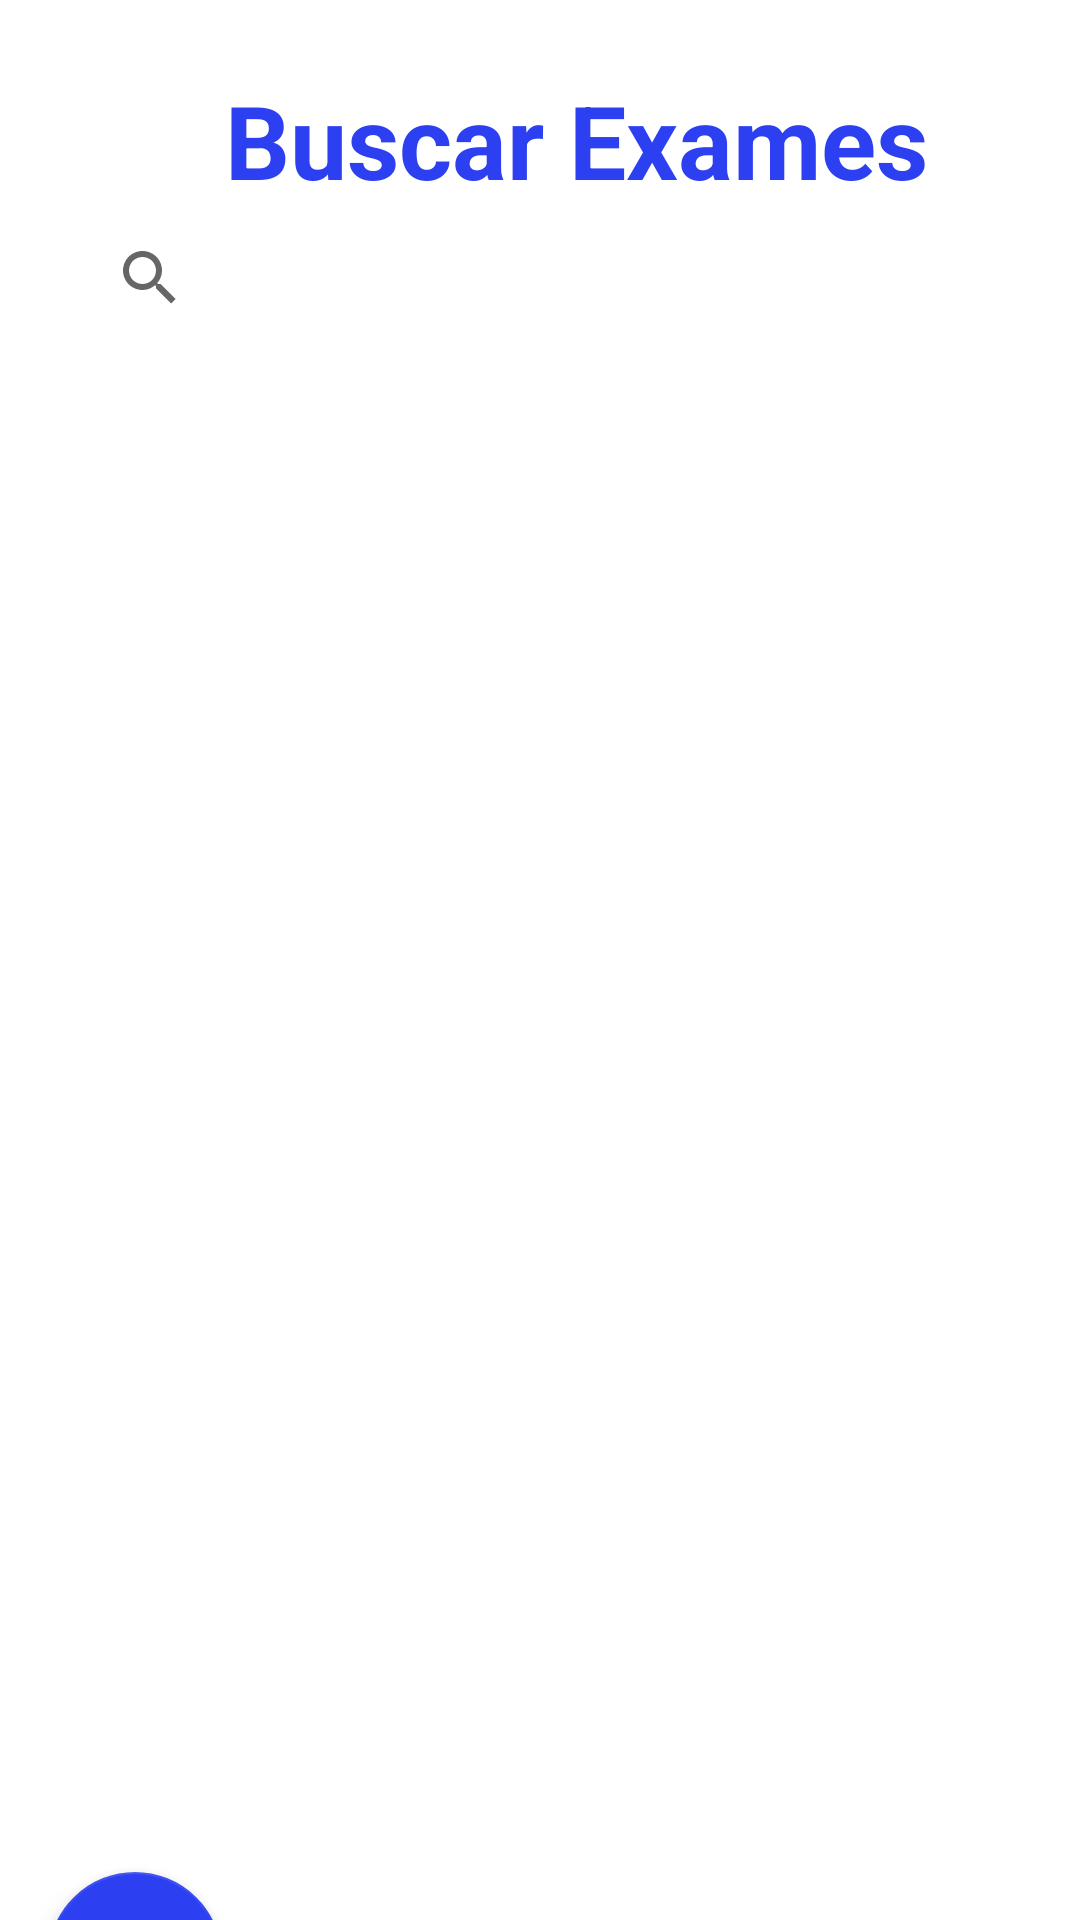

The Android layout XML behind this screen, and the referenced resources:
<!-- AndroidManifest.xml: application theme Theme.healthlabexames -->
<!-- res/layout/activity_pesquisar_exames.xml -->
<?xml version="1.0" encoding="utf-8"?>
<LinearLayout xmlns:android="http://schemas.android.com/apk/res/android"
    xmlns:app="http://schemas.android.com/apk/res-auto"
    xmlns:tools="http://schemas.android.com/tools"
    android:layout_width="match_parent"
    android:layout_height="match_parent"
    android:orientation="vertical"
    tools:context=".activities.pesquisarExames">

    <TextView
        android:id="@+id/textView"
        android:layout_width="260dp"
        android:layout_height="43dp"
        android:layout_marginStart="75dp"
        android:layout_marginTop="24dp"
        android:layout_marginEnd="26dp"
        android:text="Buscar Exames"
        android:textColor="#2C40F1"
        android:textSize="34sp"
        android:textStyle="bold" />

    <SearchView
        android:id="@+id/buscarExames"
        android:layout_width="match_parent"
        android:layout_height="51dp"
        android:layout_marginStart="26dp"
        android:layout_marginEnd="26dp"/>

    <ListView
        android:id="@+id/listaDeExames"
        android:layout_width="match_parent"
        android:layout_height="490dp"
        android:layout_marginStart="26dp"
        android:layout_marginEnd="26dp" />

    <com.google.android.material.floatingactionbutton.FloatingActionButton
        android:id="@+id/floatingActionButtonVoltar"
        android:layout_width="58dp"
        android:layout_height="125dp"
        android:layout_margin="16dp"
        android:clickable="true"
        android:src="?attr/actionModeCloseDrawable"
        app:backgroundTint="#2C40F1" />
</LinearLayout>
<!-- resources referenced by this layout -->
<resources>
  <style name="Theme.healthlabexames" parent="Theme.MaterialComponents.DayNight.DarkActionBar">
          
          <item name="colorPrimary">@color/purple_500</item>
          <item name="colorPrimaryVariant">@color/purple_700</item>
          <item name="colorOnPrimary">@color/white</item>
          
          <item name="colorSecondary">@color/teal_200</item>
          <item name="colorSecondaryVariant">@color/teal_700</item>
          <item name="colorOnSecondary">@color/black</item>
          
          <item name="android:statusBarColor" tools:targetApi="l">?attr/colorPrimaryVariant</item>
          
      </style>
  <!-- not gathered from this repository: default colours our renderer supplied (Android Studio template values) -->
  <color name="purple_500">#FF6200EE</color>
  <color name="purple_700">#FF3700B3</color>
  <color name="teal_200">#FF03DAC5</color>
  <color name="teal_700">#FF018786</color>
  <color name="black">#FF000000</color>
  <color name="white">#FFFFFFFF</color>
</resources>
